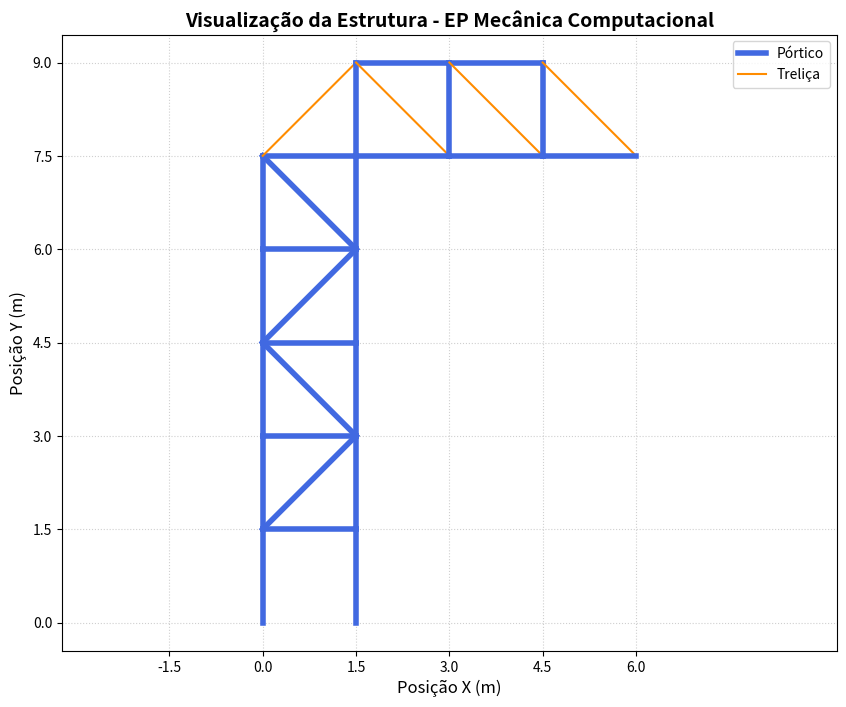

This figure's Python source:
import numpy as np
import matplotlib.pyplot as plt
import matplotlib.lines as mlines

class Portico():
    def __init__(self, p1, p2, id):
        self.r_in = 0.032 # m
        self.r_out = 0.04 # m
        self.E = 210e9 # Pa
        self.rho = 7850 # kg/m³
        self.id = id
        self.p1 = p1
        self.p2 = p2
        self.theta = np.arctan2((p2[1] - p1[1]), (p2[0] - p1[0])) # rad
        self.L = np.sqrt((p2[0] - p1[0])**2 + (p2[1] - p1[1])**2) # m
        self.A = np.pi * (self.r_out**2 - self.r_in**2) # m²
        self.I = (np.pi / 4) * (self.r_out**4 - self.r_in**4) # m^4
        self.m = self.rho * self.A * self.L # kg
        self.peso = self.m * 9.81 # N
    
    def __str__(self):
        return f"Portico {self.id}: p1={self.p1}, p2={self.p2}, L={self.L:.2f} m, Theta={np.degrees(self.theta):.2f}°"

class Trelica():
    def __init__(self, p1, p2, id):
        self.r = 0.012 # m
        self.E = 70e9 # Pa
        self.rho = 2700 # kg/m³
        self.id = id
        self.p1 = p1
        self.p2 = p2
        self.theta = np.arctan2((p2[1] - p1[1]), (p2[0] - p1[0])) # rad
        self.L = np.sqrt((p2[0] - p1[0])**2 + (p2[1] - p1[1])**2) # m
        self.A = np.pi * self.r**2  # m^2
        self.I = (np.pi / 4) * self.r**4  # m^4
        self.m = self.rho * self.A * self.L # kg
        self.peso = self.m * 9.81 # N

    def __str__(self):
        return f"Trelica {self.id}: p1={self.p1}, p2={self.p2}, L={self.L:.2f} m, Theta={np.degrees(self.theta):.2f}°"

class Estrutura():
    def __init__(self):
        self.elementos = []
        self.q = 7500 # N/m
        self.Fw = 2000 # N
        self.f = 1/60 # Hz
        self.build()
    
    def build(self):
        self.elementos.append(Portico((0.0, 0.0), (0.0, 1.5), 1))
        self.elementos.append(Portico((1.5, 0.0), (1.5, 1.5), 2))
        self.elementos.append(Portico((0.0, 1.5), (1.5, 1.5), 3))
        self.elementos.append(Portico((0.0, 1.5), (0.0, 3.0), 4))
        self.elementos.append(Portico((0.0, 1.5), (1.5, 3.0), 5))
        self.elementos.append(Portico((1.5, 1.5), (1.5, 3.0), 6))
        self.elementos.append(Portico((0.0, 3.0), (1.5, 3.0), 7))
        self.elementos.append(Portico((0.0, 3.0), (0.0, 4.5), 8))
        self.elementos.append(Portico((1.5, 3.0), (0.0, 4.5), 9))
        self.elementos.append(Portico((1.5, 3.0), (1.5, 4.5), 10))
        self.elementos.append(Portico((0.0, 4.5), (1.5, 4.5), 11))
        self.elementos.append(Portico((0.0, 4.5), (0.0, 6.0), 12))
        self.elementos.append(Portico((0.0, 4.5), (1.5, 6.0), 13))
        self.elementos.append(Portico((1.5, 4.5), (1.5, 6.0), 14))
        self.elementos.append(Portico((0.0, 6.0), (1.5, 6.0), 15))
        self.elementos.append(Portico((0.0, 6.0), (0.0, 7.5), 16))
        self.elementos.append(Portico((1.5, 6.0), (0.0, 7.5), 17))
        self.elementos.append(Portico((1.5, 6.0), (1.5, 7.5), 18))
        self.elementos.append(Portico((0.0, 7.5), (1.5, 7.5), 19))
        self.elementos.append(Trelica((0.0, 7.5), (1.5, 9.0), 20))
        self.elementos.append(Portico((1.5, 7.5), (1.5, 9.0), 21))
        self.elementos.append(Portico((1.5, 9.0), (3.0, 9.0), 22))
        self.elementos.append(Trelica((3.0, 7.5), (1.5, 9.0), 23))
        self.elementos.append(Portico((1.5, 7.5), (3.0, 7.5), 24))
        self.elementos.append(Portico((3.0, 7.5), (3.0, 9.0), 25))
        self.elementos.append(Portico((3.0, 9.0), (4.5, 9.0), 26))
        self.elementos.append(Trelica((4.5, 7.5), (3.0, 9.0), 27))
        self.elementos.append(Portico((3.0, 7.5), (4.5, 7.5), 28))
        self.elementos.append(Portico((4.5, 7.5), (4.5, 9.0), 29))
        self.elementos.append(Trelica((6.0, 7.5), (4.5, 9.0), 30))
        self.elementos.append(Portico((4.5, 7.5), (6.0, 7.5), 31))
    
    def plot_estrutura(self):
        plt.figure(figsize=(10, 8))
        
        for elemento in self.elementos:
            x = [elemento.p1[0], elemento.p2[0]]
            y = [elemento.p1[1], elemento.p2[1]]
            if isinstance(elemento, Portico):
                plt.plot(x, y, color="royalblue", linewidth=4.0)
            elif isinstance(elemento, Trelica):
                plt.plot(x, y, color="darkorange", linewidth=1.5)
                
        legenda_portico = mlines.Line2D([], [], color="royalblue", linewidth=4.0, label="Pórtico")
        legenda_trelica = mlines.Line2D([], [], color="darkorange", linewidth=1.5, label="Treliça")
        plt.legend(handles=[legenda_portico, legenda_trelica], loc="upper right")
        
        plt.title("Visualização da Estrutura - EP Mecânica Computacional", fontsize=14, fontweight="bold")
        plt.xlabel("Posição X (m)", fontsize=12)
        plt.ylabel("Posição Y (m)", fontsize=12)
        plt.grid(True, linestyle=":", alpha=0.6)
        passo = 1.5
        ticks_x = np.arange(-1.5, 7.5, passo)  # [0.0, 1.5, 3.0, 4.5, 6.0]
        ticks_y = np.arange(-1.5, 10.5, passo)  # [0.0, 1.5, 3.0, 4.5, 6.0, 7.5, 9.0]
        plt.xticks(ticks_x)
        plt.yticks(ticks_y)
        plt.axis("equal") 
        
        plt.show()


def main():
    estrutura = Estrutura()
    estrutura.plot_estrutura()

if __name__ == "__main__":    
    main()
